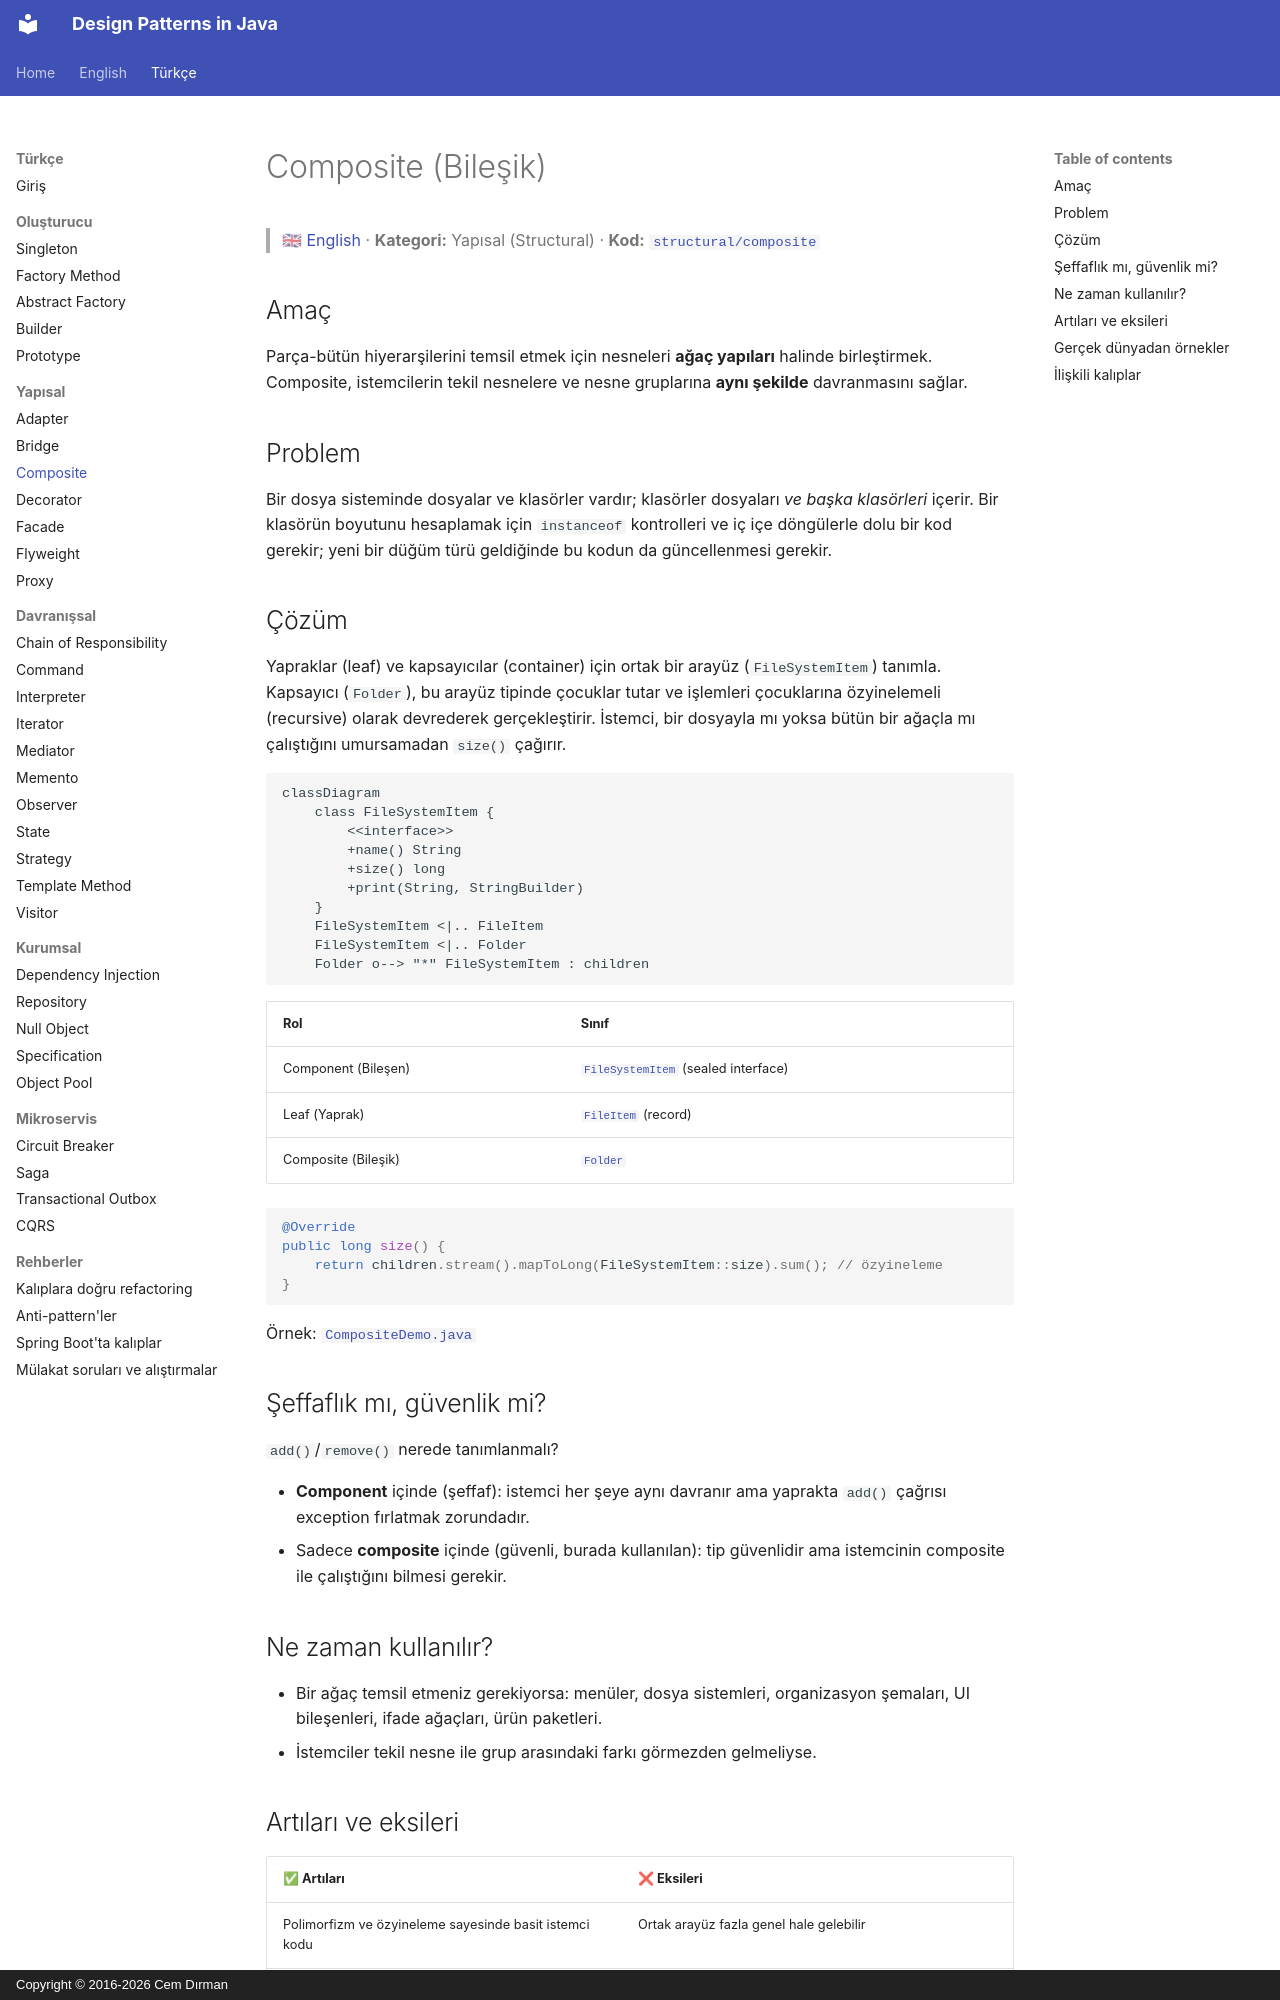

repository: cemdrman/design-patterns · page: tr/structural/composite/index.html · generator: mkdocs · copyright: Copyright © 2016-2026 Cem Dırman

# Composite (Bileşik)

> 🇬🇧 [English](../../en/structural/composite.md) · **Kategori:** Yapısal (Structural) · **Kod:** [`structural/composite`](../../../src/main/java/designpatterns/structural/composite)

## Amaç

Parça-bütün hiyerarşilerini temsil etmek için nesneleri **ağaç yapıları** halinde birleştirmek.
Composite, istemcilerin tekil nesnelere ve nesne gruplarına **aynı şekilde** davranmasını sağlar.

## Problem

Bir dosya sisteminde dosyalar ve klasörler vardır; klasörler dosyaları *ve başka klasörleri* içerir.
Bir klasörün boyutunu hesaplamak için `instanceof` kontrolleri ve iç içe döngülerle dolu bir kod
gerekir; yeni bir düğüm türü geldiğinde bu kodun da güncellenmesi gerekir.

## Çözüm

Yapraklar (leaf) ve kapsayıcılar (container) için ortak bir arayüz (`FileSystemItem`) tanımla.
Kapsayıcı (`Folder`), bu arayüz tipinde çocuklar tutar ve işlemleri çocuklarına özyinelemeli
(recursive) olarak devrederek gerçekleştirir. İstemci, bir dosyayla mı yoksa bütün bir ağaçla mı
çalıştığını umursamadan `size()` çağırır.

```mermaid
classDiagram
    class FileSystemItem {
        <<interface>>
        +name() String
        +size() long
        +print(String, StringBuilder)
    }
    FileSystemItem <|.. FileItem
    FileSystemItem <|.. Folder
    Folder o--> "*" FileSystemItem : children
```

| Rol | Sınıf |
|---|---|
| Component (Bileşen) | [`FileSystemItem`](../../../src/main/java/designpatterns/structural/composite/FileSystemItem.java) (sealed interface) |
| Leaf (Yaprak) | [`FileItem`](../../../src/main/java/designpatterns/structural/composite/FileItem.java) (record) |
| Composite (Bileşik) | [`Folder`](../../../src/main/java/designpatterns/structural/composite/Folder.java) |

```java
@Override
public long size() {
    return children.stream().mapToLong(FileSystemItem::size).sum(); // özyineleme
}
```

Örnek: [`CompositeDemo.java`](../../../src/main/java/designpatterns/structural/composite/CompositeDemo.java)

## Şeffaflık mı, güvenlik mi?

`add()`/`remove()` nerede tanımlanmalı?

- **Component** içinde (şeffaf): istemci her şeye aynı davranır ama yaprakta `add()` çağrısı
  exception fırlatmak zorundadır.
- Sadece **composite** içinde (güvenli, burada kullanılan): tip güvenlidir ama istemcinin
  composite ile çalıştığını bilmesi gerekir.

## Ne zaman kullanılır?

- Bir ağaç temsil etmeniz gerekiyorsa: menüler, dosya sistemleri, organizasyon şemaları, UI
  bileşenleri, ifade ağaçları, ürün paketleri.
- İstemciler tekil nesne ile grup arasındaki farkı görmezden gelmeliyse.
